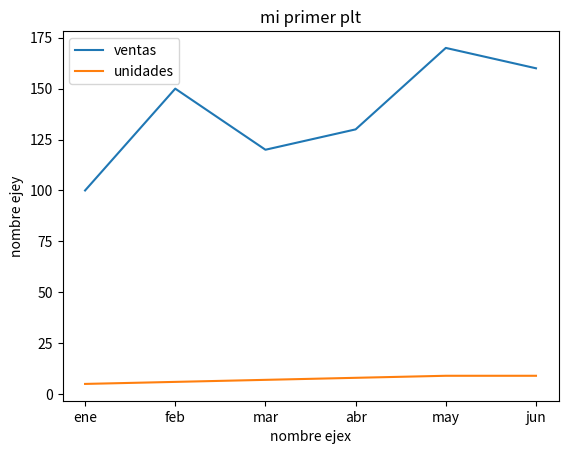

Generate this figure with matplotlib:
#inicio 31 ultima clase python 
#se recomeinda poner ruta del archivo en futuros proyectos 
#deepsea es bueno para codigo
#IA https://bolt.new/
#https://antigravity.google/

#GRAFICO DE LINEAS, GENERAR ESQUEMA 
import matplotlib.pyplot as plt
import seaborn as sns
import pandas as pd 

df = pd.DataFrame(
    {
        "mes": ["ene","feb", "mar","abr","may", "jun"],
        "ventas": [100, 150, 120, 130, 170, 160],
        "unidades": [5,6,7,8,9,9]
    }
)
print(df)   

plt.plot(df["mes"], df["ventas"], label="ventas")
plt.plot(df["mes"], df["unidades"], label="unidades")
plt.title("mi primer plt")
plt.xlabel("nombre ejex")
plt.ylabel("nombre ejey")
plt.legend()
plt.show()
"""
#seaborn es una libreria de graficos que se basa en matplotlib pero con mejores estilos y mas facil de usar
sns.set_style("whitegrid") #estilo de fondo colorado
plt.figure(figsize=(10,6)) #tamaño del grafico 10 ancho y 6 alto
plt.plot(
    df["mes"], #eje x
    df["ventas"], #eje y
    color="blue", #color de la linea
    linewidth=3, #grosor de la linea
    linestyle="--", #linea solida
    marker="o", #marcador en cada punto circulo
    markersize=8, #tamaño del marcador
    markerfacecolor="yellow", #color del marcador
    markeredgecolor="black", #color del borde del marcador
    label="Ventas Mensuales" #etiqueta para la leyenda
)

#agrear titulo y nombre a los ejes
plt.title("Evolucion de Ventas Mensuales", fontsize=16, fontweight="bold") #titulo del grafico
plt.xlabel("Mes del Año", fontsize=12) #nombre del eje x
plt.ylabel("Ventas en soles", fontsize=12) #nombre del eje y

plt.grid(True, linestyle=":", alpha=0.7) #agregar cuadrícula 

plt.legend() #mostrar leyenda

#texto en el grafico diciendo que si sube en el punto pone un titulo 
#text(x, y, "texto", fontsize=10, color="red") #agregar texto en el grafico

plt.text("may", 170, "subida fuerte", fontsize=10, color="green", ha="center") #agregar texto en el grafico 

plt.gca().spines["top"].set_visible(False) #ocultar borde superior
plt.gca().spines["right"].set_visible(False) #ocultar borde derecho
plt.gca().spines["left"].set_visible(False) #ocultar borde izquierdo
plt.gca().spines["bottom"].set_visible(False) #ocultar borde inferior


plt.show() #mostrar el grafico

"""
